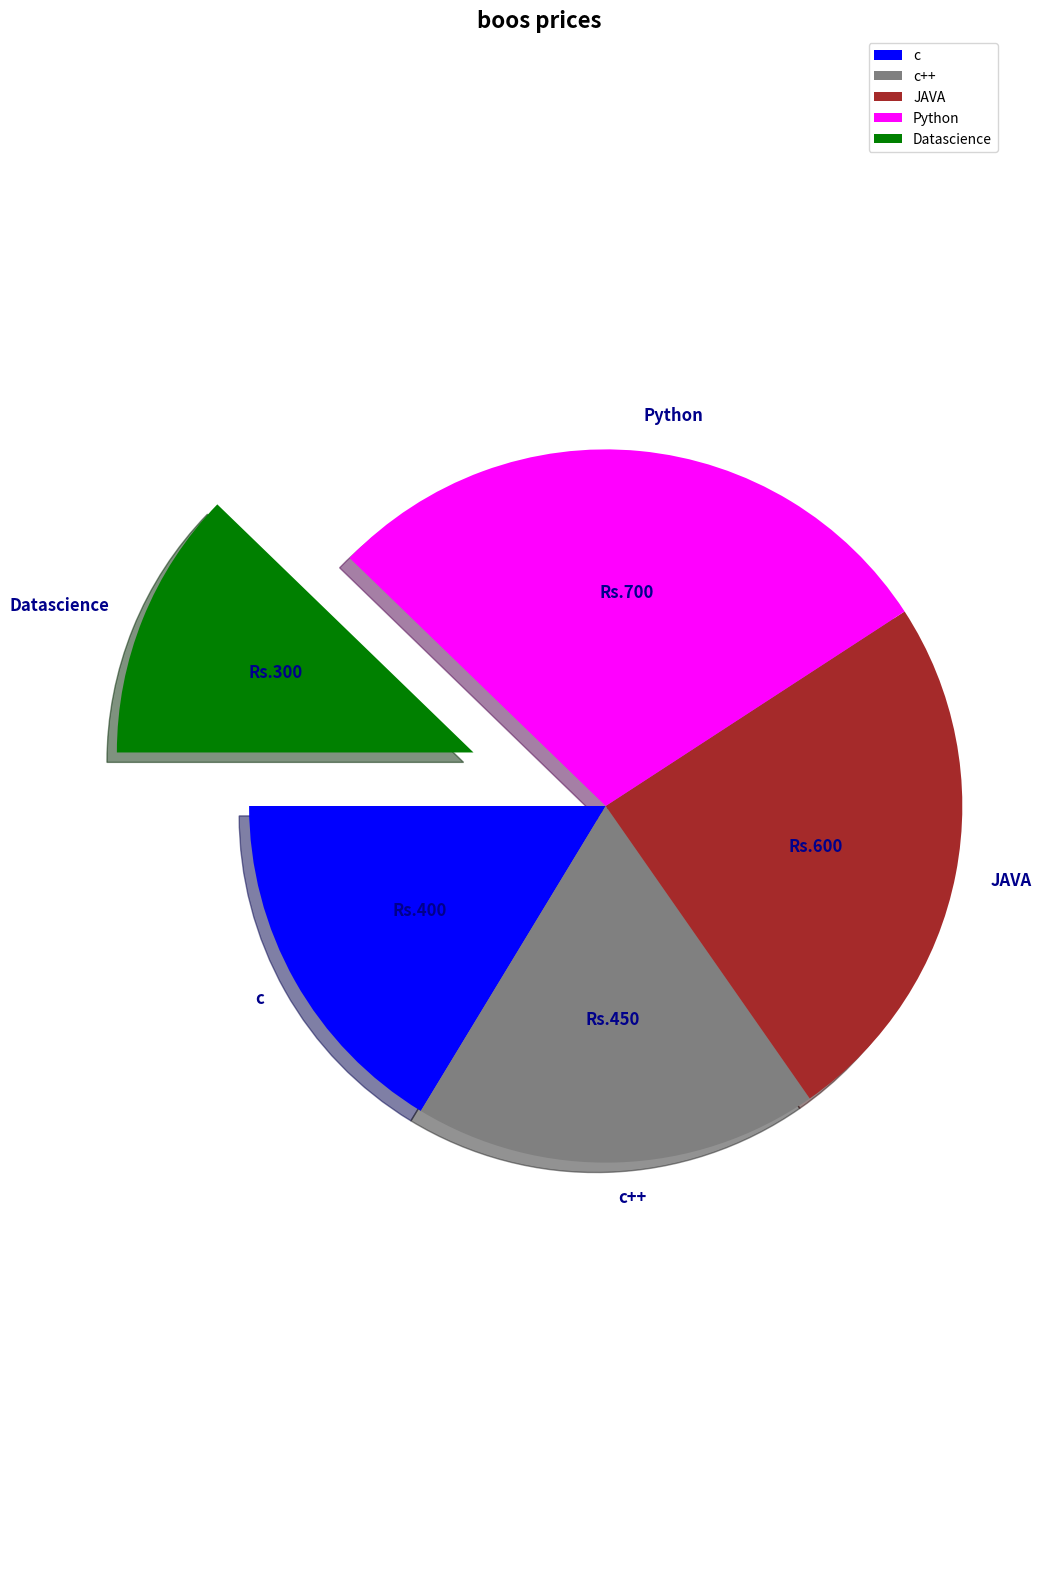

Reproduce this figure in Python.
import matplotlib.pyplot as plt
labels=['c','c++','JAVA','Python','Datascience']
price=[400,450,600,700,300]
colors=['blue','gray','brown','magenta','green']
explode=[0,0,0,0,0.4]
def label_price(pct,all_vals):
    a=int(round(pct/100.*sum(all_vals)))
    return f'Rs.{a}'
plt.figure(figsize=(12,20))
w,t,au=plt.pie(price, labels=labels,colors=colors,explode=explode,
               autopct=lambda pct:label_price(pct,price),pctdistance=0.6,
               startangle=180,
               textprops={'fontsize':12,'fontweight':'bold','color':'darkblue'},shadow=True)
plt.title('boos prices',fontsize=16,fontweight='bold')
plt.axis('equal')
plt.legend()
plt.show()
